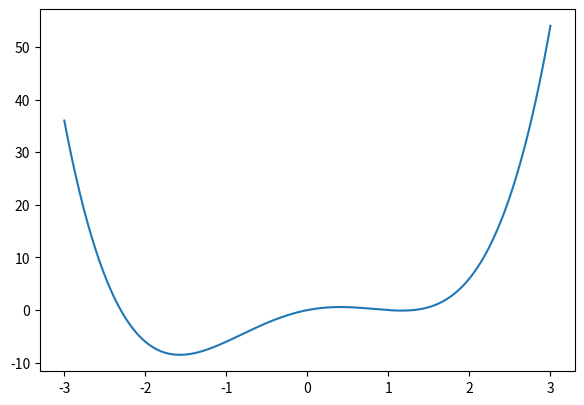

This chart was generated by the following Python code: (Note: this script raises an exception after producing the figure.)
# Lecture 8 - Classes and Objected-Oriented Programming (2)
# @ Michael

import numpy as np
import matplotlib.pyplot as plt

# learn printing format

x = 'michael'
ia = 42
ifl = 5.986
got = 'John Snow'

print('{}'.format(x))  # michael
print('{:d}'.format(ia))  # 42
print('{} {}'.format('michael', 'Hwang'))  # michael Hwang
print('{:f}'.format(ifl))  # 5.986000
print('{:.2f}'.format(ifl))  # 5.99
print('{} {} {:.2f}'.format(x, got, ifl))  # michael John Snow 5.99


# Bank accounts

class Account:
    def __init__(self, name, account_number, initial_amount):
        self.name = name
        self.no = account_number
        self.balance = initial_amount

    def deposit(self, amount):
        self.balance += amount

    def withdraw(self, amount):
        self.balance -= amount

    def dump(self):
        print('{} {} {} {:d}'.format(self.name, self.no, 'balance:',
                                     self.balance))


a1 = Account('John Snow', '19371551951', 20000)
a2 = Account('Michael Hwang', '19371564761', 20000)
a1.deposit(100)
a2.deposit(5600)
a2.withdraw(300)
a1.withdraw(80)
a1.balance  # 20020
a2.balance  # 25300
a1.dump()  # John Snow 19371551951 balance: 20020
a2.dump()  # Michael Hwang 19371564761 balance: 25300

#  most people take calss as a manufacture for doing the abstract stuff
# exericse: modify the above class by adding an attribute get_balance()


# polynominal function in python, p(x)=x4−4⋅x2+3⋅x
def p(x):
    return x**4 - 4*x**2 + 3*x


xdm = np.linspace(-3, 3, 500, endpoint=True)
yrn = p(xdm)
fig, ax = plt.subplots(1, 1, figsize=(6.9, 4.7))
ax.plot(xdm, yrn)
fig.show()


class Polynominal:
    '''A class for polynominal funcitons'''

    def __init__(self, coefficients):  # you can add * in front of coefficients
        '''input: coefficients like a_n, a_{n-1}, ...n_1'''
        self.coefficients = coefficients[::-1]  # reverse the order

    def __repr__(self):
        ''' default function to print out results'''
        return "Polynominal" + str(self.coefficients[::-1])


# we can represent the function like:
p2 = Polynominal([4, 0, -4, 3, 0])
print(p2)
p3 = Polynominal(4, 0, -4, 3, 0)  # why error ?


class Polynominal:
    '''A class for polynominal funcitons'''

    def __init__(self, *coefficients):  # you can add *
        '''input: coefficients like a_n, a_{n-1}, ...n_1'''
        self.coefficients = coefficients[::-1]  # reverse the order

    def __repr__(self):
        ''' default function to print out results'''
        return "Polynominal" + str(self.coefficients[::-1])

    def __call__(self, x):
        res = 0
        for index, coeff in enumerate(self.coefficients):
            res += coeff * x**index
        return res


p4 = Polynominal(4, 0, -4, 3, 0)

for x in range(-3, 3):
    print(x, p4(x))

xdom4 = np.linspace(-3, 3, 500, endpoint=True)
yrng4 = p4(xdom4)
plt.plot(xdom4, yrng4)


# now we add more attributes
# first we define a function to zip for two parameters
def zip_longest(iter1, iter2, fillchar=None):
    for i in range(max(len(iter1), len(iter2))):
        if i >= len(iter1):
            yield (fillchar, iter2[i])
        elif i >= len(iter2):
            yield (iter1[i], fillchar)
        else:
            yield (iter1[i], iter2[i])
        i += 1


p5 = (-2,)
p6 = (4, -1, 9)
for x in zip_longest(p5, p6, fillchar=0):
    print(x)


class Polynomial:

    def __init__(self, *coefficients):
        """ input: coefficients are in the form a_n, ...a_1, a_0
        """
        # for reasons of efficiency we save the coefficients in reverse order,
        # i.e. a_0, a_1, ... a_n
        self.coefficients = coefficients[::-1]  # tuple is turned into list

    def __repr__(self):
        """
        method to return the canonical string representation
        of a polynomial.
        """
        # The internal representation is in reverse order,
        # so we have to reverse the list
        return "Polynomial" + str(self.coefficients[::-1])

    def __call__(self, x):
        res = 0
        for index, coeff in enumerate(self.coefficients):
            res += coeff * x**index
        return res

    def degree(self):
        return len(self.coefficients)

    @staticmethod
    def zip_longest(iter1, iter2, fillchar=None):
        for i in range(max(len(iter1), len(iter2))):
            if i >= len(iter1):
                yield (fillchar, iter2[i])
            elif i >= len(iter2):
                yield (iter1[i], fillchar)
            else:
                yield (iter1[i], iter2[i])
            i += 1

    def __add__(self, other):
        c1 = self.coefficients
        c2 = other.coefficients
        res = [sum(t) for t in Polynomial.zip_longest(c1, c2)]
        return Polynomial(*res)

    def __sub__(self, other):
        c1 = self.coefficients
        c2 = other.coefficients

        res = [t1-t2 for t1, t2 in Polynomial.zip_longest(c1, c2)]
        return Polynomial(*res)


p7 = Polynomial(4, 0, -4, 3, 0)
p8 = Polynomial(-0.8, 2.3, 0.9, 1, 0.8)
psum = p7 + p8
pdiff = p7 - p8
xdom9 = np.linspace(-3, 3, 500, endpoint=True)
f7 = p7(xdom9)
f8 = p8(xdom9)
fsum = psum(xdom9)
fdiff = pdiff(xdom9)
fig, ax = plt.subplots(1, 1, figsize=(8.9, 5.6), sharex=True)
ax.plot(xdom9, f7, label='F7')
ax.plot(xdom9, f8, label='F8')
ax.plot(xdom9, fsum, label='F-sum')
ax.plot(xdom9, fdiff, label='F-diff')
ax.legend()
ax.set_title('Plot of Polynomial functions')

# visit https://www.python-course.eu/polynomial_class_in_python.php
# for more examples
# End of code
